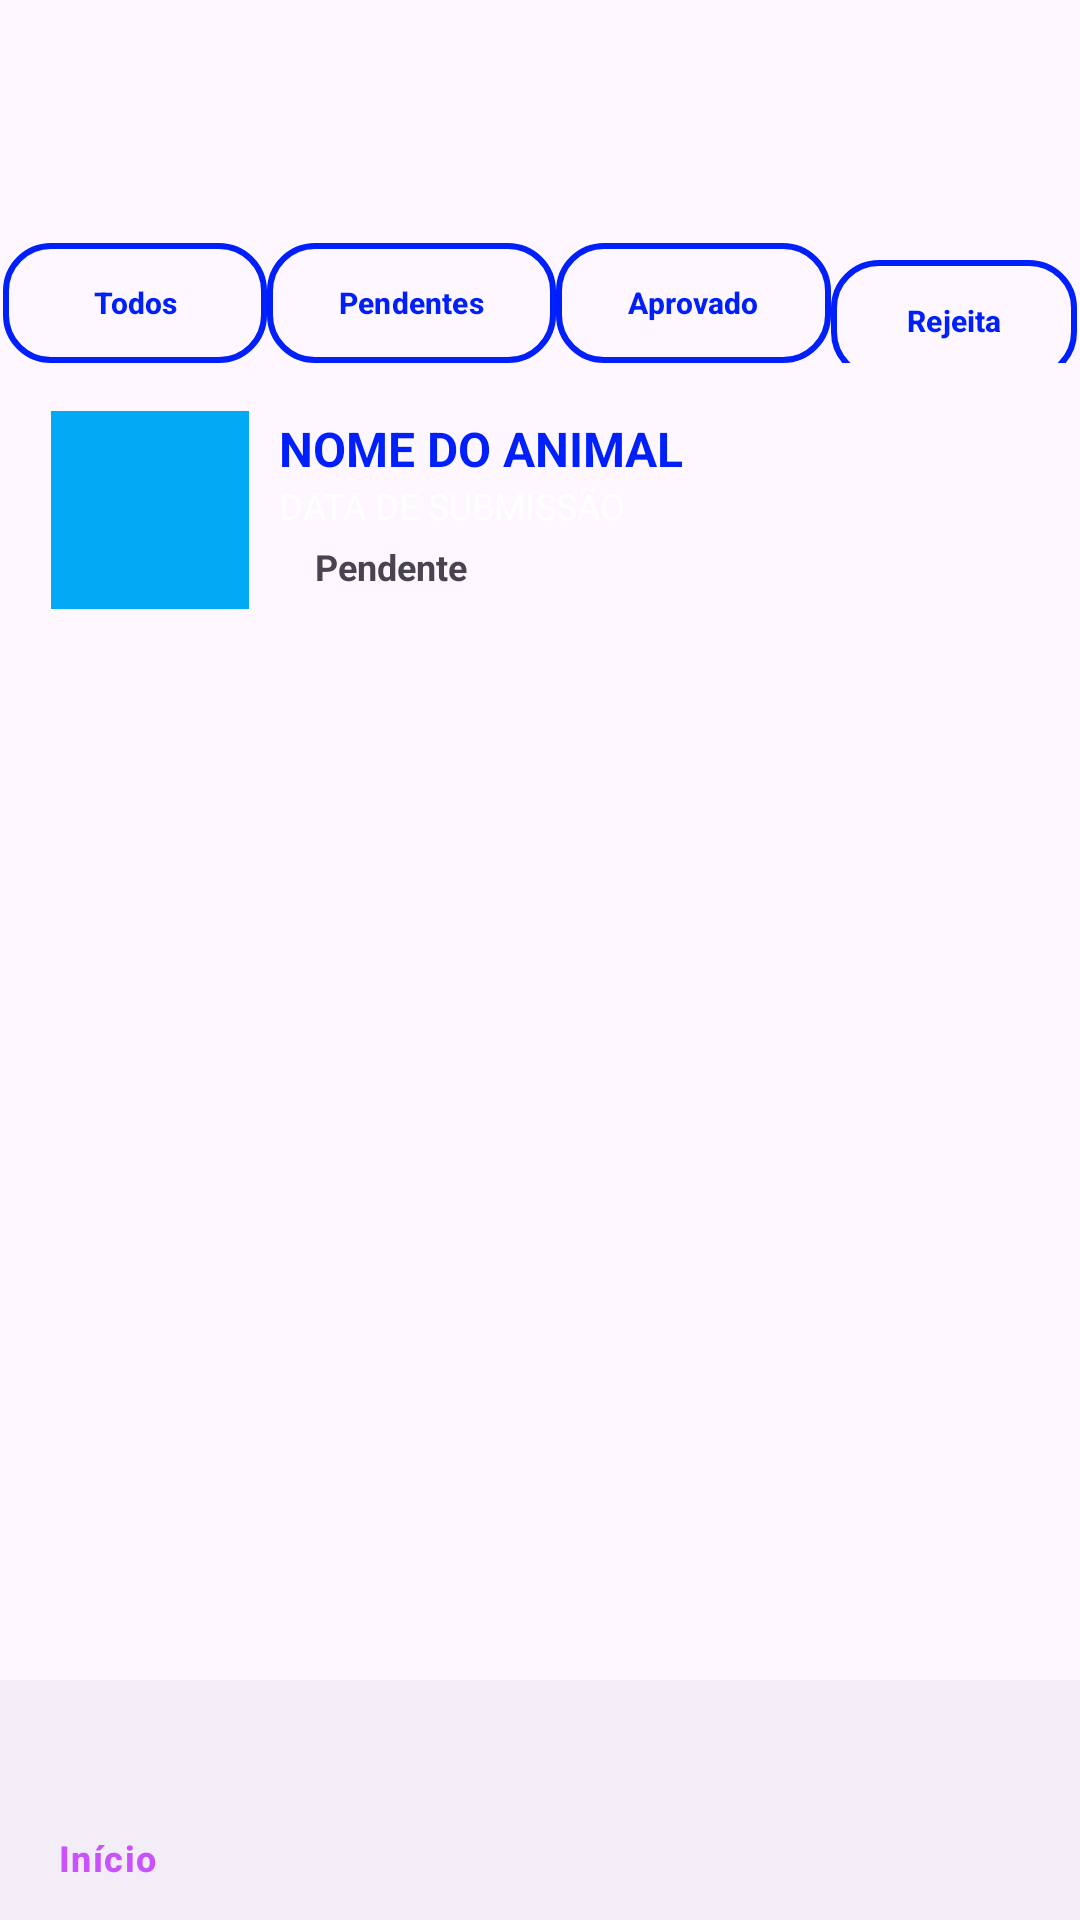

Produce the Android XML layout that renders to this screen, including the resource entries it uses.
<!-- AndroidManifest.xml: application theme Theme.APP -->
<!-- res/layout/activity_pedidos.xml -->
<?xml version="1.0" encoding="utf-8"?>
<androidx.constraintlayout.widget.ConstraintLayout xmlns:android="http://schemas.android.com/apk/res/android"
    xmlns:app="http://schemas.android.com/apk/res-auto"
    xmlns:tools="http://schemas.android.com/tools"
    android:id="@+id/main"
    android:layout_width="match_parent"
    android:layout_height="match_parent"
    android:fitsSystemWindows="true"
    tools:context=".PedidosActivity">


    <androidx.coordinatorlayout.widget.CoordinatorLayout
        android:layout_width="match_parent"
        android:layout_height="match_parent">




        <LinearLayout
            android:layout_width="match_parent"
            android:layout_height="wrap_content"
            android:layout_marginTop="?attr/actionBarSize"
            android:gravity="center_horizontal"
            android:orientation="vertical"
            android:padding="1dp">

        <LinearLayout
            android:layout_width="match_parent"
            android:layout_height="wrap_content"
            android:gravity="center_vertical"
            android:orientation="horizontal">

            <LinearLayout
                android:layout_width="match_parent"
                android:layout_height="wrap_content"
                android:layout_marginTop="8dp"
                android:orientation="horizontal">

                <Button
                android:layout_width="wrap_content"
                android:layout_height="wrap_content"
                style="@style/Widget.Material3.Button.OutlinedButton"
                android:text="Todos"
                android:textSize="10sp"
                android:maxLines="1"
                android:textStyle="bold"
                android:textColor="@color/azul_escuro"
                app:strokeColor="@color/azul_escuro"
                app:cornerRadius="16dp"
                app:strokeWidth="2dp" />

                <Button
                    android:layout_width="wrap_content"
                    android:layout_height="wrap_content"
                    style="@style/Widget.Material3.Button.OutlinedButton"
                    android:text="Pendentes"
                    android:textSize="10sp"
                    android:maxLines="1"
                    android:textStyle="bold"
                    android:textColor="@color/azul_escuro"
                    app:strokeColor="@color/azul_escuro"
                    app:cornerRadius="16dp"
                    app:strokeWidth="2dp" />

                <Button
                    android:layout_width="wrap_content"
                    android:layout_height="wrap_content"
                    style="@style/Widget.Material3.Button.OutlinedButton"
                    android:text="Aprovado"
                    android:textSize="10sp"
                    android:maxLines="1"
                    android:textStyle="bold"
                    android:textColor="@color/azul_escuro"
                    app:strokeColor="@color/azul_escuro"
                    app:cornerRadius="16dp"
                    app:strokeWidth="2dp" />


                <Button
                    android:layout_width="wrap_content"
                    android:layout_height="wrap_content"
                    style="@style/Widget.Material3.Button.OutlinedButton"
                    android:text="Rejeitado"
                    android:textSize="10sp"
                    android:maxLines="1"
                    android:textStyle="bold"
                    android:textColor="@color/azul_escuro"
                    app:strokeColor="@color/azul_escuro"
                    app:cornerRadius="16dp"
                    app:strokeWidth="2dp" />

            </LinearLayout>
        </LinearLayout>


            <LinearLayout
                android:layout_width="match_parent"
                android:layout_height="wrap_content"
                android:layout_marginBottom="16dp"
                android:gravity="center_vertical"
                android:orientation="horizontal"
                android:padding="16dp">

                <TextView
                    android:layout_width="66dp"
                    android:layout_height="66dp"
                    android:background="@color/azul"
                    android:text=""
                    android:textStyle="bold"
                    android:textColor="@color/black"
                    android:gravity="center" />

                <LinearLayout
                    android:layout_width="0dp"
                    android:layout_height="wrap_content"
                    android:layout_weight="1"
                    android:layout_marginStart="10dp"
                    android:orientation="vertical">

                    <TextView
                        android:layout_width="wrap_content"
                        android:layout_height="wrap_content"
                        android:text="NOME DO ANIMAL"
                        android:textColor="@color/azul_escuro"
                        android:textSize="16sp"
                        android:textStyle="bold" />

                    <TextView
                        android:layout_width="wrap_content"
                        android:layout_height="wrap_content"
                        android:text="DATA DE SUBMISSÃO"
                        android:textColor="@color/white"
                        android:textSize="12sp" />

                    <TextView
                        android:id="@+id/tvEstado"
                        android:layout_width="wrap_content"
                        android:layout_height="wrap_content"
                        android:paddingHorizontal="12dp"
                        android:paddingVertical="4dp"
                        android:text="Pendente"
                        android:textSize="12sp"
                        android:textStyle="bold" />

                </LinearLayout>
            </LinearLayout>


            <LinearLayout
                android:layout_width="match_parent"
                android:layout_height="wrap_content"
                android:layout_weight="1"
                android:layout_marginTop="350dp"
                android:orientation="vertical">


            <Button
                android:layout_width="match_parent"
                android:layout_height="wrap_content"
                style="@style/Widget.Material3.Button.OutlinedButton"
                android:text="Pedir Adoção"
                android:textSize="12sp"
                android:maxLines="1"
                android:textStyle="bold"
                android:textColor="@color/azul_escuro"
                app:strokeColor="@color/azul_escuro"
                app:cornerRadius="16dp"
                app:strokeWidth="2dp"
                android:onClick="onClickPedirAdocao"/>

        </LinearLayout>
        </LinearLayout>


        <com.google.android.material.bottomnavigation.BottomNavigationView
            android:id="@+id/bottom_navigation"
            android:layout_width="match_parent"
            android:layout_height="wrap_content"
            android:layout_gravity="bottom"
            app:itemIconTint="@color/azul"
            app:itemTextColor="@color/purple"
            app:menu="@menu/bottom_nav_menu" />

    </androidx.coordinatorlayout.widget.CoordinatorLayout>
</androidx.constraintlayout.widget.ConstraintLayout>
<!-- resources referenced by this layout -->
<resources>
  <color name="azul">#03A9F4</color>
  <color name="azul_escuro">#001FFD</color>
  <color name="black">#FF000000</color>
  <color name="purple">#CA52FB</color>
  <color name="white">#FFFFFFFF</color>
  <style name="Theme.APP" parent="Base.Theme.APP" />
  <style name="Base.Theme.APP" parent="Theme.Material3.DayNight.NoActionBar">
          
          <item name="colorPrimary">@color/azul</item>
      </style>
</resources>
